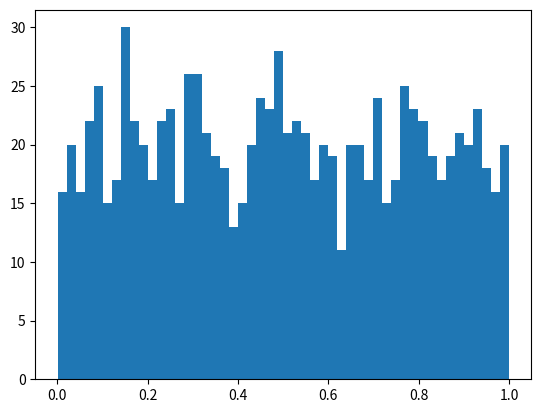

Recreate this plot in Python. (Note: this script raises an exception after producing the figure.)
import numpy as np
import matplotlib.pyplot as plot
import sys
from enum import Enum

class Distribution(Enum):
	UNIFORM = 1
	POISSON = 3
	

def GenerateRandom( Type=Distribution.UNIFORM, Size=1000, Lamda=1.0, Mean = 0.0, StdDev=1.0 ):
	RetDistArr = np.zeros(1000)
	if Type == Distribution.UNIFORM:
		for iter in range(0, Size):
			RetDistArr = np.array(RetDistArr + np.random.uniform(0.0, 1.0, 1000))
	elif Type == Distribution.POISSON:
		for iter in range(0, Size):
			RetDistArr = np.array(RetDistArr + np.random.poisson(Lamda, 1000))
	return RetDistArr


RandomArr = []
for iter in range(0, 6):
	RandomArr.append(np.array(GenerateRandom(Size = 10**(iter))))
iter = 0
for Arr in RandomArr:
	count, bins, ignored = plot.hist(Arr, 50, normed=True)
	plot.title("N = " + str(10**iter))
	iter+=1
	plot.show()
